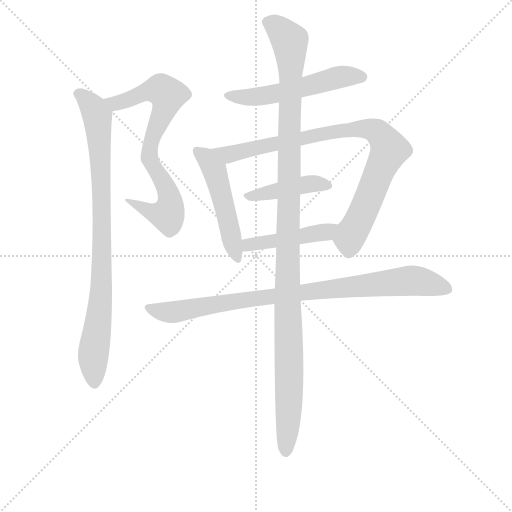
t = 0.00 s
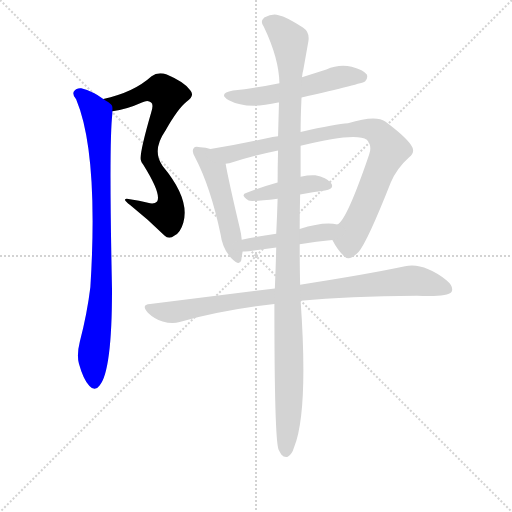
t = 1.53 s
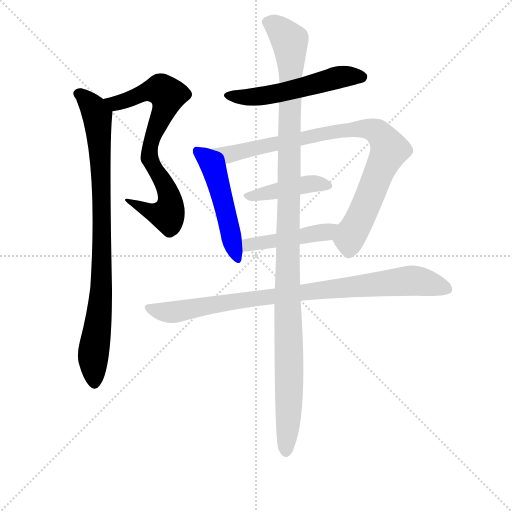
t = 3.06 s
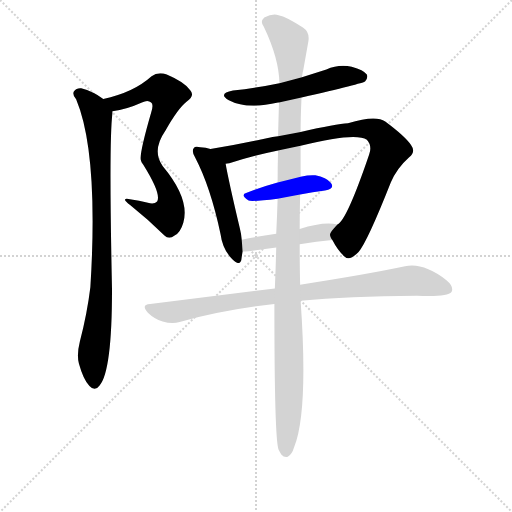
t = 4.59 s
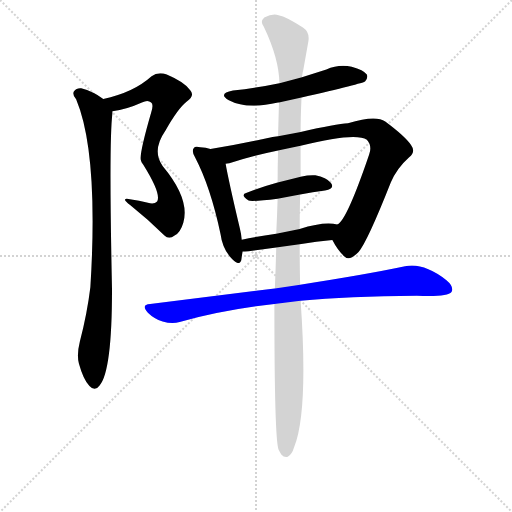
t = 6.12 s
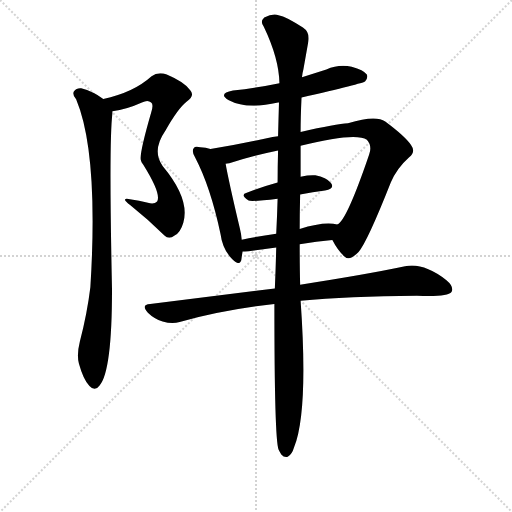
t = 7.65 s

The animated SVG that drew these frames (rendered in a browser with its animation timeline set to each time). Animation: 9 CSS @keyframes rules; one cycle of 7.65 s.

<svg version="1.1" viewBox="0 0 1024 1024" xmlns="http://www.w3.org/2000/svg">
  <g stroke="lightgray" stroke-dasharray="1,1" stroke-width="1" transform="scale(4, 4)">
    <line x1="0" y1="0" x2="256" y2="256"></line>
    <line x1="256" y1="0" x2="0" y2="256"></line>
    <line x1="128" y1="0" x2="128" y2="256"></line>
    <line x1="0" y1="128" x2="256" y2="128"></line>
  </g>
<g transform="scale(0.92, -0.92) translate(60, -900)">
   <style type="text/css">
    @keyframes keyframes0 {
      from {
       stroke: blue;
       stroke-dashoffset: 759;
       stroke-width: 128;
       }
       71% {
       animation-timing-function: step-end;
       stroke: blue;
       stroke-dashoffset: 0;
       stroke-width: 128;
       }
       to {
       stroke: black;
       stroke-width: 1024;
       }
       }
       #make-me-a-hanzi-animation-0 {
         animation: keyframes0 0.867676s both;
         animation-delay: 0.000000s;
         animation-timing-function: linear;
       }
    @keyframes keyframes1 {
      from {
       stroke: blue;
       stroke-dashoffset: 902;
       stroke-width: 128;
       }
       75% {
       animation-timing-function: step-end;
       stroke: blue;
       stroke-dashoffset: 0;
       stroke-width: 128;
       }
       to {
       stroke: black;
       stroke-width: 1024;
       }
       }
       #make-me-a-hanzi-animation-1 {
         animation: keyframes1 0.984049s both;
         animation-delay: 0.867676s;
         animation-timing-function: linear;
       }
    @keyframes keyframes2 {
      from {
       stroke: blue;
       stroke-dashoffset: 550;
       stroke-width: 128;
       }
       64% {
       animation-timing-function: step-end;
       stroke: blue;
       stroke-dashoffset: 0;
       stroke-width: 128;
       }
       to {
       stroke: black;
       stroke-width: 1024;
       }
       }
       #make-me-a-hanzi-animation-2 {
         animation: keyframes2 0.697591s both;
         animation-delay: 1.851725s;
         animation-timing-function: linear;
       }
    @keyframes keyframes3 {
      from {
       stroke: blue;
       stroke-dashoffset: 508;
       stroke-width: 128;
       }
       62% {
       animation-timing-function: step-end;
       stroke: blue;
       stroke-dashoffset: 0;
       stroke-width: 128;
       }
       to {
       stroke: black;
       stroke-width: 1024;
       }
       }
       #make-me-a-hanzi-animation-3 {
         animation: keyframes3 0.663411s both;
         animation-delay: 2.549316s;
         animation-timing-function: linear;
       }
    @keyframes keyframes4 {
      from {
       stroke: blue;
       stroke-dashoffset: 898;
       stroke-width: 128;
       }
       75% {
       animation-timing-function: step-end;
       stroke: blue;
       stroke-dashoffset: 0;
       stroke-width: 128;
       }
       to {
       stroke: black;
       stroke-width: 1024;
       }
       }
       #make-me-a-hanzi-animation-4 {
         animation: keyframes4 0.980794s both;
         animation-delay: 3.212728s;
         animation-timing-function: linear;
       }
    @keyframes keyframes5 {
      from {
       stroke: blue;
       stroke-dashoffset: 432;
       stroke-width: 128;
       }
       58% {
       animation-timing-function: step-end;
       stroke: blue;
       stroke-dashoffset: 0;
       stroke-width: 128;
       }
       to {
       stroke: black;
       stroke-width: 1024;
       }
       }
       #make-me-a-hanzi-animation-5 {
         animation: keyframes5 0.601562s both;
         animation-delay: 4.193522s;
         animation-timing-function: linear;
       }
    @keyframes keyframes6 {
      from {
       stroke: blue;
       stroke-dashoffset: 459;
       stroke-width: 128;
       }
       60% {
       animation-timing-function: step-end;
       stroke: blue;
       stroke-dashoffset: 0;
       stroke-width: 128;
       }
       to {
       stroke: black;
       stroke-width: 1024;
       }
       }
       #make-me-a-hanzi-animation-6 {
         animation: keyframes6 0.623535s both;
         animation-delay: 4.795085s;
         animation-timing-function: linear;
       }
    @keyframes keyframes7 {
      from {
       stroke: blue;
       stroke-dashoffset: 914;
       stroke-width: 128;
       }
       75% {
       animation-timing-function: step-end;
       stroke: blue;
       stroke-dashoffset: 0;
       stroke-width: 128;
       }
       to {
       stroke: black;
       stroke-width: 1024;
       }
       }
       #make-me-a-hanzi-animation-7 {
         animation: keyframes7 0.993815s both;
         animation-delay: 5.418620s;
         animation-timing-function: linear;
       }
    @keyframes keyframes8 {
      from {
       stroke: blue;
       stroke-dashoffset: 1212;
       stroke-width: 128;
       }
       80% {
       animation-timing-function: step-end;
       stroke: blue;
       stroke-dashoffset: 0;
       stroke-width: 128;
       }
       to {
       stroke: black;
       stroke-width: 1024;
       }
       }
       #make-me-a-hanzi-animation-8 {
         animation: keyframes8 1.236328s both;
         animation-delay: 6.412435s;
         animation-timing-function: linear;
       }
</style>
<path d="M 184.5 658.0 Q 215.5 662.0 248.5 677.0 Q 261.5 684.0 268.5 677.0 Q 274.5 673.0 268.5 655.0 Q 241.5 562.0 246.5 551.0 Q 246.5 548.0 251.5 542.0 Q 291.5 478.0 281.5 462.0 Q 275.5 455.0 261.5 459.0 Q 242.5 465.0 222.5 467.0 Q 200.5 471.0 223.5 454.0 Q 262.5 423.0 297.5 388.0 Q 307.5 378.0 319.5 388.0 Q 332.5 395.0 338.5 416.0 Q 353.5 467.0 293.5 539.0 Q 269.5 573.0 299.5 616.0 Q 326.5 664.0 345.5 679.0 Q 364.5 692.0 353.5 704.0 Q 340.5 722.0 302.5 738.0 Q 283.5 745.0 269.5 734.0 Q 229.5 698.0 164.5 685.0 C 135.5 678.0 154.5 653.0 184.5 658.0 Z" fill="lightgray"></path> 
<path d="M 164.5 685.0 Q 142.5 701.0 116.5 708.0 Q 106.5 709.0 100.5 701.0 Q 96.5 695.0 105.5 684.0 Q 154.5 567.0 136.5 276.0 Q 129.5 218.0 113.5 157.0 Q 106.5 129.0 111.5 110.0 Q 121.5 74.0 134.5 61.0 Q 146.5 48.0 156.5 62.0 Q 183.5 93.0 183.5 271.0 Q 176.5 596.0 184.5 654.0 L 184.5 658.0 C 185.5 672.0 185.5 672.0 164.5 685.0 Z" fill="lightgray"></path> 
<path d="M 595.5 688.0 Q 728.5 719.0 733.5 723.0 Q 740.5 730.0 737.5 738.0 Q 730.5 748.0 704.5 755.0 Q 676.5 761.0 649.5 749.0 L 596.5 732.0 L 547.5 719.0 Q 499.5 709.0 446.5 703.0 Q 412.5 697.0 437.5 682.0 Q 476.5 661.0 544.5 677.0 L 546.5 677.0 L 595.5 688.0 Z" fill="lightgray"></path> 
<path d="M 397.5 576.0 Q 387.5 580.0 375.5 580.0 Q 363.5 583.0 361.5 578.0 Q 355.5 572.0 364.5 557.0 Q 397.5 494.0 419.5 391.0 Q 423.5 360.0 442.5 339.0 Q 460.5 320.0 464.5 334.0 Q 465.5 343.0 467.5 353.0 L 465.5 379.0 Q 464.5 391.0 461.5 403.0 Q 436.5 509.0 430.5 544.0 C 426.5 567.0 426.5 567.0 397.5 576.0 Z" fill="lightgray"></path> 
<path d="M 662.5 378.0 Q 675.5 353.0 689.5 342.0 Q 699.5 332.0 719.5 352.0 Q 738.5 374.0 789.5 503.0 Q 802.5 534.0 829.5 558.0 Q 844.5 570.0 833.5 585.0 Q 820.5 604.0 777.5 636.0 Q 756.5 651.0 696.5 632.0 Q 671.5 631.0 593.5 613.0 L 544.5 604.0 Q 531.5 603.0 522.5 600.0 Q 455.5 585.0 397.5 576.0 C 367.5 571.0 401.5 537.0 430.5 544.0 Q 433.5 544.0 438.5 545.0 Q 481.5 560.0 544.5 573.0 L 593.5 583.0 Q 713.5 613.0 737.5 596.0 Q 749.5 583.0 742.5 564.0 Q 693.5 420.0 673.5 412.0 C 654.5 391.0 654.5 391.0 662.5 378.0 Z" fill="lightgray"></path> 
<path d="M 592.5 477.0 Q 620.5 483.0 646.5 486.0 Q 668.5 490.0 659.5 502.0 Q 649.5 515.0 625.5 519.0 Q 612.5 520.0 593.5 516.0 L 543.5 503.0 Q 507.5 493.0 476.5 481.0 Q 460.5 477.0 480.5 464.0 Q 486.5 461.0 543.5 468.0 L 592.5 477.0 Z" fill="lightgray"></path> 
<path d="M 591.5 369.0 Q 628.5 375.0 662.5 378.0 C 692.5 381.0 703.5 407.0 673.5 412.0 Q 643.5 419.0 591.5 402.0 L 540.5 392.0 Q 500.5 386.0 465.5 379.0 C 436.5 373.0 437.5 351.0 467.5 353.0 Q 471.5 353.0 480.5 354.0 L 540.5 362.0 L 591.5 369.0 Z" fill="lightgray"></path> 
<path d="M 593.5 246.0 Q 695.5 256.0 846.5 257.0 Q 912.5 254.0 921.5 265.0 Q 927.5 277.0 910.5 291.0 Q 859.5 330.0 820.5 321.0 Q 735.5 303.0 592.5 281.0 L 537.5 273.0 L 266.5 239.0 Q 245.5 238.0 261.5 220.0 Q 274.5 207.0 293.5 201.0 Q 314.5 195.0 330.5 200.0 Q 427.5 227.0 536.5 239.0 L 593.5 246.0 Z" fill="lightgray"></path> 
<path d="M 536.5 239.0 Q 536.5 -55.0 545.5 -77.0 Q 548.5 -83.0 551.5 -88.0 Q 557.5 -95.0 565.5 -93.0 Q 574.5 -89.0 579.5 -72.0 Q 610.5 6.0 593.5 246.0 L 592.5 281.0 Q 591.5 318.0 591.5 369.0 L 591.5 402.0 Q 591.5 436.0 592.5 477.0 L 593.5 516.0 L 593.5 583.0 L 593.5 613.0 Q 593.5 646.0 595.5 688.0 L 596.5 732.0 Q 597.5 742.0 599.5 749.0 L 610.5 811.0 Q 613.5 830.0 598.5 840.0 Q 562.5 864.0 545.5 867.0 Q 532.5 871.0 514.5 862.0 Q 504.5 853.0 513.5 842.0 Q 546.5 773.0 547.5 719.0 L 546.5 677.0 Q 545.5 643.0 544.5 604.0 L 544.5 573.0 Q 543.5 540.0 543.5 503.0 L 543.5 468.0 Q 542.5 432.0 540.5 392.0 L 540.5 362.0 Q 539.5 320.0 537.5 273.0 L 536.5 239.0 Z" fill="lightgray"></path> 
      <clipPath id="make-me-a-hanzi-clip-0">
      <path d="M 184.5 658.0 Q 215.5 662.0 248.5 677.0 Q 261.5 684.0 268.5 677.0 Q 274.5 673.0 268.5 655.0 Q 241.5 562.0 246.5 551.0 Q 246.5 548.0 251.5 542.0 Q 291.5 478.0 281.5 462.0 Q 275.5 455.0 261.5 459.0 Q 242.5 465.0 222.5 467.0 Q 200.5 471.0 223.5 454.0 Q 262.5 423.0 297.5 388.0 Q 307.5 378.0 319.5 388.0 Q 332.5 395.0 338.5 416.0 Q 353.5 467.0 293.5 539.0 Q 269.5 573.0 299.5 616.0 Q 326.5 664.0 345.5 679.0 Q 364.5 692.0 353.5 704.0 Q 340.5 722.0 302.5 738.0 Q 283.5 745.0 269.5 734.0 Q 229.5 698.0 164.5 685.0 C 135.5 678.0 154.5 653.0 184.5 658.0 Z" fill="lightgray"></path>
      </clipPath>
      <path clip-path="url(#make-me-a-hanzi-clip-0)" d="M 172.5 684.0 L 182.5 677.0 L 199.5 677.0 L 284.5 705.0 L 296.5 702.0 L 304.5 692.0 L 301.5 672.0 L 275.5 615.0 L 264.5 567.0 L 307.5 476.0 L 308.5 443.0 L 304.5 433.0 L 274.5 437.0 L 228.5 461.0 " fill="none" id="make-me-a-hanzi-animation-0" stroke-dasharray="631 1262" stroke-linecap="round"></path>

      <clipPath id="make-me-a-hanzi-clip-1">
      <path d="M 164.5 685.0 Q 142.5 701.0 116.5 708.0 Q 106.5 709.0 100.5 701.0 Q 96.5 695.0 105.5 684.0 Q 154.5 567.0 136.5 276.0 Q 129.5 218.0 113.5 157.0 Q 106.5 129.0 111.5 110.0 Q 121.5 74.0 134.5 61.0 Q 146.5 48.0 156.5 62.0 Q 183.5 93.0 183.5 271.0 Q 176.5 596.0 184.5 654.0 L 184.5 658.0 C 185.5 672.0 185.5 672.0 164.5 685.0 Z" fill="lightgray"></path>
      </clipPath>
      <path clip-path="url(#make-me-a-hanzi-clip-1)" d="M 110.5 696.0 L 149.5 653.0 L 159.5 537.0 L 161.5 284.0 L 142.5 121.0 L 145.5 67.0 " fill="none" id="make-me-a-hanzi-animation-1" stroke-dasharray="774 1548" stroke-linecap="round"></path>

      <clipPath id="make-me-a-hanzi-clip-2">
      <path d="M 595.5 688.0 Q 728.5 719.0 733.5 723.0 Q 740.5 730.0 737.5 738.0 Q 730.5 748.0 704.5 755.0 Q 676.5 761.0 649.5 749.0 L 596.5 732.0 L 547.5 719.0 Q 499.5 709.0 446.5 703.0 Q 412.5 697.0 437.5 682.0 Q 476.5 661.0 544.5 677.0 L 546.5 677.0 L 595.5 688.0 Z" fill="lightgray"></path>
      </clipPath>
      <path clip-path="url(#make-me-a-hanzi-clip-2)" d="M 439.5 694.0 L 459.5 689.0 L 514.5 692.0 L 605.5 710.0 L 684.5 734.0 L 727.5 733.0 " fill="none" id="make-me-a-hanzi-animation-2" stroke-dasharray="422 844" stroke-linecap="round"></path>

      <clipPath id="make-me-a-hanzi-clip-3">
      <path d="M 397.5 576.0 Q 387.5 580.0 375.5 580.0 Q 363.5 583.0 361.5 578.0 Q 355.5 572.0 364.5 557.0 Q 397.5 494.0 419.5 391.0 Q 423.5 360.0 442.5 339.0 Q 460.5 320.0 464.5 334.0 Q 465.5 343.0 467.5 353.0 L 465.5 379.0 Q 464.5 391.0 461.5 403.0 Q 436.5 509.0 430.5 544.0 C 426.5 567.0 426.5 567.0 397.5 576.0 Z" fill="lightgray"></path>
      </clipPath>
      <path clip-path="url(#make-me-a-hanzi-clip-3)" d="M 369.5 571.0 L 388.5 556.0 L 407.5 527.0 L 454.5 340.0 " fill="none" id="make-me-a-hanzi-animation-3" stroke-dasharray="380 760" stroke-linecap="round"></path>

      <clipPath id="make-me-a-hanzi-clip-4">
      <path d="M 662.5 378.0 Q 675.5 353.0 689.5 342.0 Q 699.5 332.0 719.5 352.0 Q 738.5 374.0 789.5 503.0 Q 802.5 534.0 829.5 558.0 Q 844.5 570.0 833.5 585.0 Q 820.5 604.0 777.5 636.0 Q 756.5 651.0 696.5 632.0 Q 671.5 631.0 593.5 613.0 L 544.5 604.0 Q 531.5 603.0 522.5 600.0 Q 455.5 585.0 397.5 576.0 C 367.5 571.0 401.5 537.0 430.5 544.0 Q 433.5 544.0 438.5 545.0 Q 481.5 560.0 544.5 573.0 L 593.5 583.0 Q 713.5 613.0 737.5 596.0 Q 749.5 583.0 742.5 564.0 Q 693.5 420.0 673.5 412.0 C 654.5 391.0 654.5 391.0 662.5 378.0 Z" fill="lightgray"></path>
      </clipPath>
      <path clip-path="url(#make-me-a-hanzi-clip-4)" d="M 405.5 573.0 L 439.5 564.0 L 673.5 615.0 L 727.5 621.0 L 760.5 613.0 L 786.5 575.0 L 699.5 382.0 L 699.5 361.0 " fill="none" id="make-me-a-hanzi-animation-4" stroke-dasharray="770 1540" stroke-linecap="round"></path>

      <clipPath id="make-me-a-hanzi-clip-5">
      <path d="M 592.5 477.0 Q 620.5 483.0 646.5 486.0 Q 668.5 490.0 659.5 502.0 Q 649.5 515.0 625.5 519.0 Q 612.5 520.0 593.5 516.0 L 543.5 503.0 Q 507.5 493.0 476.5 481.0 Q 460.5 477.0 480.5 464.0 Q 486.5 461.0 543.5 468.0 L 592.5 477.0 Z" fill="lightgray"></path>
      </clipPath>
      <path clip-path="url(#make-me-a-hanzi-clip-5)" d="M 477.5 472.0 L 602.5 499.0 L 650.5 496.0 " fill="none" id="make-me-a-hanzi-animation-5" stroke-dasharray="304 608" stroke-linecap="round"></path>

      <clipPath id="make-me-a-hanzi-clip-6">
      <path d="M 591.5 369.0 Q 628.5 375.0 662.5 378.0 C 692.5 381.0 703.5 407.0 673.5 412.0 Q 643.5 419.0 591.5 402.0 L 540.5 392.0 Q 500.5 386.0 465.5 379.0 C 436.5 373.0 437.5 351.0 467.5 353.0 Q 471.5 353.0 480.5 354.0 L 540.5 362.0 L 591.5 369.0 Z" fill="lightgray"></path>
      </clipPath>
      <path clip-path="url(#make-me-a-hanzi-clip-6)" d="M 473.5 360.0 L 480.5 368.0 L 639.5 394.0 L 667.5 408.0 " fill="none" id="make-me-a-hanzi-animation-6" stroke-dasharray="331 662" stroke-linecap="round"></path>

      <clipPath id="make-me-a-hanzi-clip-7">
      <path d="M 593.5 246.0 Q 695.5 256.0 846.5 257.0 Q 912.5 254.0 921.5 265.0 Q 927.5 277.0 910.5 291.0 Q 859.5 330.0 820.5 321.0 Q 735.5 303.0 592.5 281.0 L 537.5 273.0 L 266.5 239.0 Q 245.5 238.0 261.5 220.0 Q 274.5 207.0 293.5 201.0 Q 314.5 195.0 330.5 200.0 Q 427.5 227.0 536.5 239.0 L 593.5 246.0 Z" fill="lightgray"></path>
      </clipPath>
      <path clip-path="url(#make-me-a-hanzi-clip-7)" d="M 263.5 230.0 L 313.5 221.0 L 486.5 251.0 L 831.5 290.0 L 913.5 271.0 " fill="none" id="make-me-a-hanzi-animation-7" stroke-dasharray="786 1572" stroke-linecap="round"></path>

      <clipPath id="make-me-a-hanzi-clip-8">
      <path d="M 536.5 239.0 Q 536.5 -55.0 545.5 -77.0 Q 548.5 -83.0 551.5 -88.0 Q 557.5 -95.0 565.5 -93.0 Q 574.5 -89.0 579.5 -72.0 Q 610.5 6.0 593.5 246.0 L 592.5 281.0 Q 591.5 318.0 591.5 369.0 L 591.5 402.0 Q 591.5 436.0 592.5 477.0 L 593.5 516.0 L 593.5 583.0 L 593.5 613.0 Q 593.5 646.0 595.5 688.0 L 596.5 732.0 Q 597.5 742.0 599.5 749.0 L 610.5 811.0 Q 613.5 830.0 598.5 840.0 Q 562.5 864.0 545.5 867.0 Q 532.5 871.0 514.5 862.0 Q 504.5 853.0 513.5 842.0 Q 546.5 773.0 547.5 719.0 L 546.5 677.0 Q 545.5 643.0 544.5 604.0 L 544.5 573.0 Q 543.5 540.0 543.5 503.0 L 543.5 468.0 Q 542.5 432.0 540.5 392.0 L 540.5 362.0 Q 539.5 320.0 537.5 273.0 L 536.5 239.0 Z" fill="lightgray"></path>
      </clipPath>
      <path clip-path="url(#make-me-a-hanzi-clip-8)" d="M 522.5 852.0 L 549.5 835.0 L 570.5 810.0 L 564.5 295.0 L 569.5 89.0 L 561.5 -81.0 " fill="none" id="make-me-a-hanzi-animation-8" stroke-dasharray="1084 2168" stroke-linecap="round"></path>

</g>
</svg>
